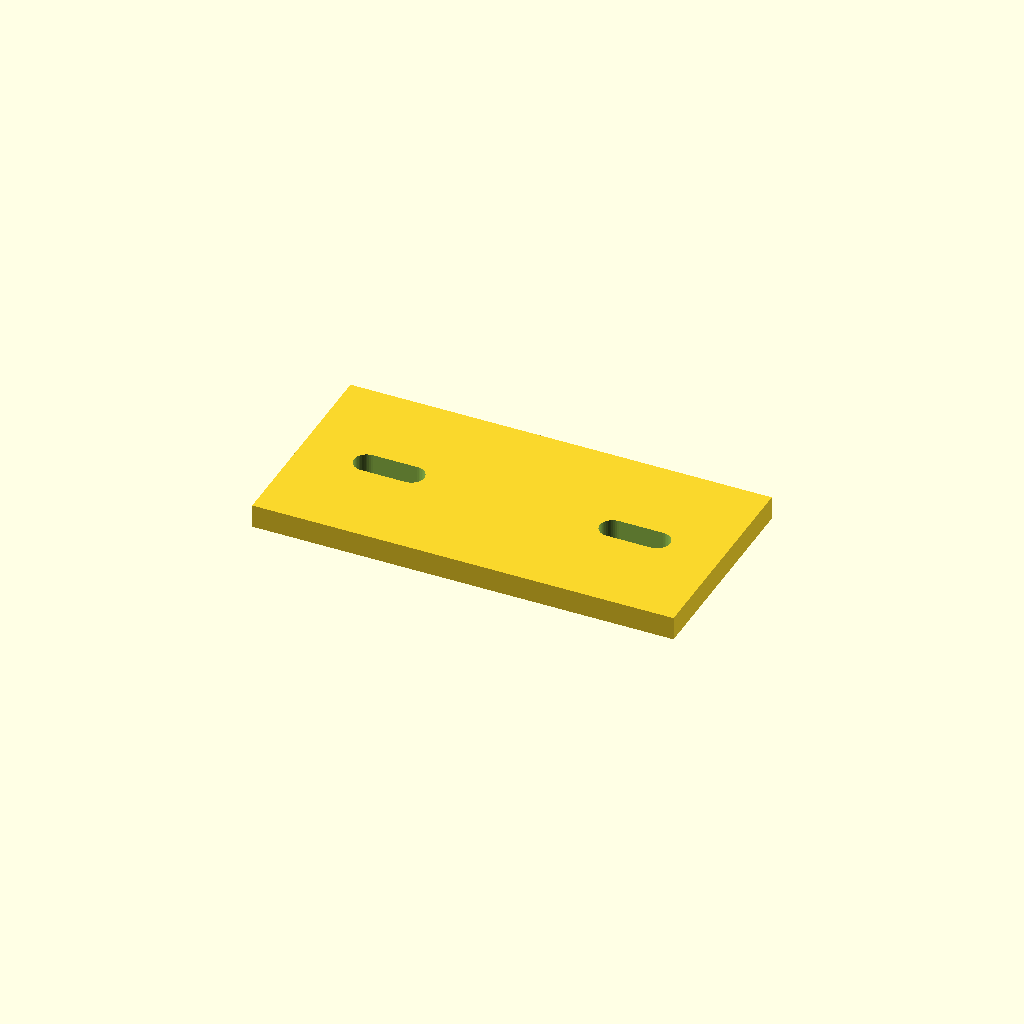
Cell 1 — every parameter at its default value.
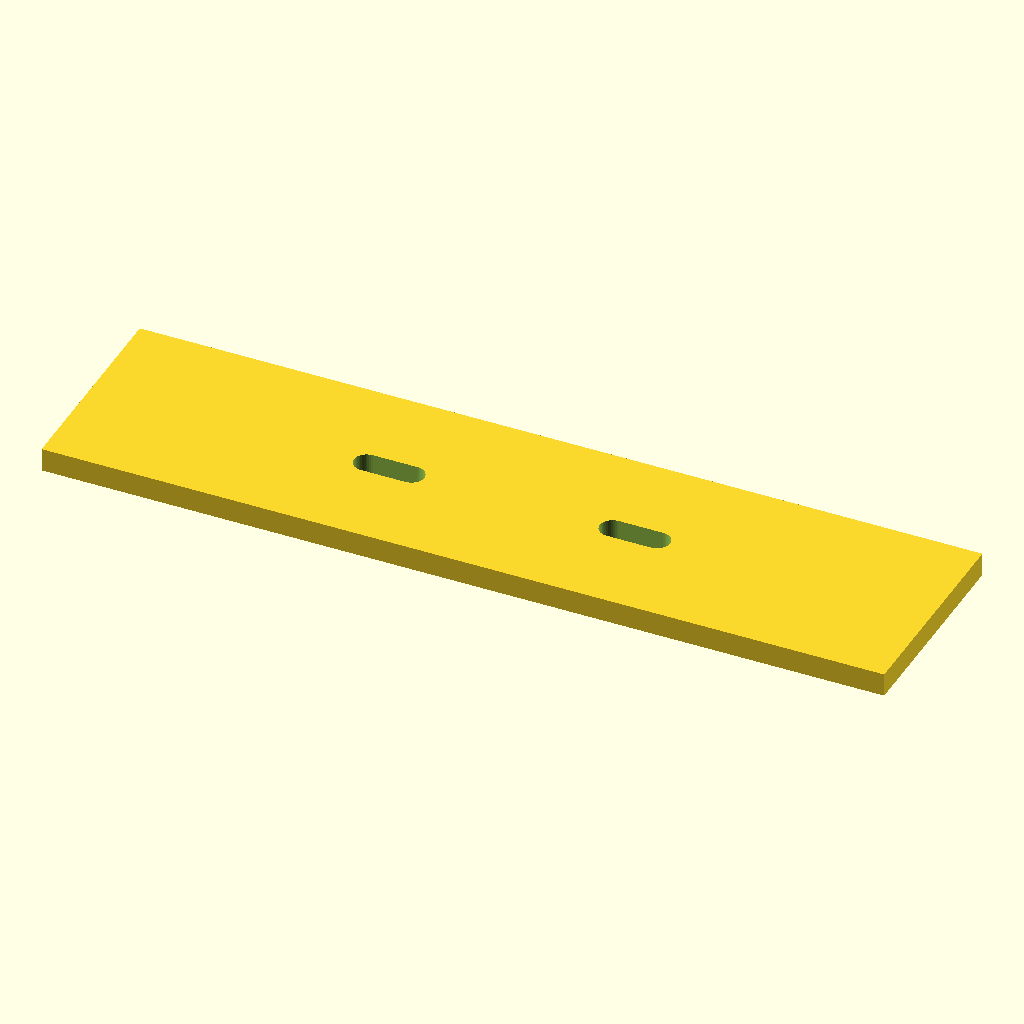
Cell 2: the same model with plate_length_mm = 360.
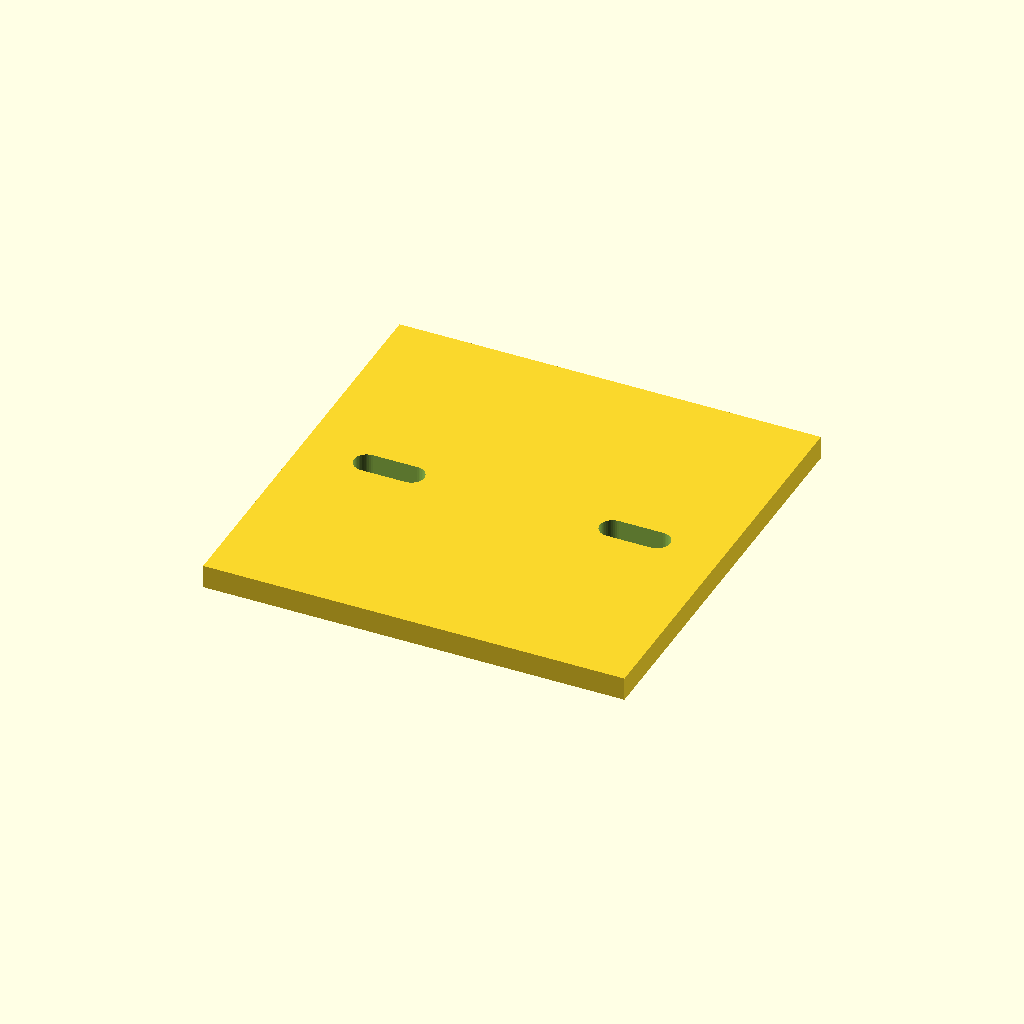
Cell 3 — plate_width_mm set to 180, the other parameters unchanged.
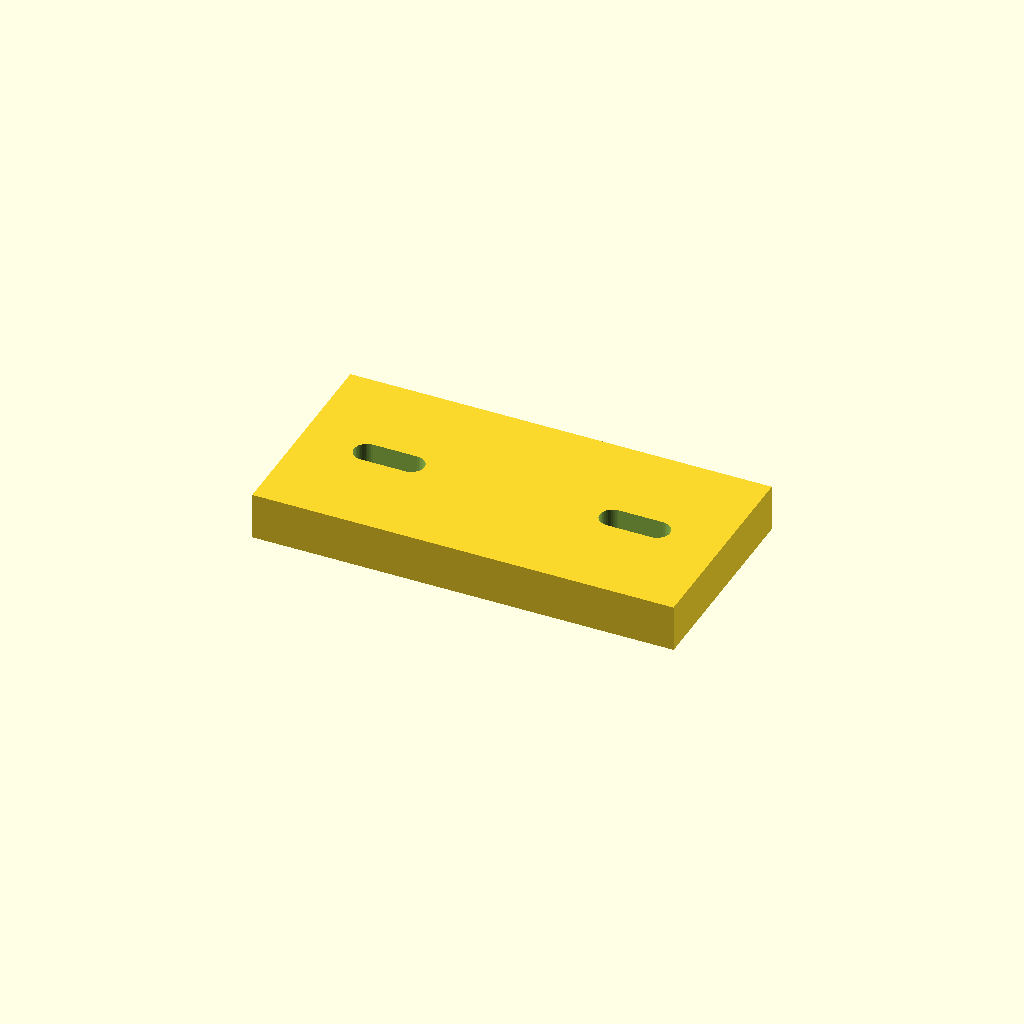
Cell 4 — plate_thickness_mm set to 20, the other parameters unchanged.
One fixed orthographic camera (rotation 55°, 0°, 25°; colour scheme Cornfield) for every cell.
OpenSCAD source file openscad/bracket_plate.scad:
// OpenSCAD bracket plate type B
// Units: millimeters

plate_length_mm = 180;
plate_width_mm = 90;
plate_thickness_mm = 10;
slot_length_mm = 30;
slot_width_mm = 11;
slot_spacing_mm = 105;

$fn = 48;

module slot(length, width, depth) {
    hull() {
        translate([-length / 2 + width / 2, 0, 0]) cylinder(h = depth, r = width / 2, center = true);
        translate([length / 2 - width / 2, 0, 0]) cylinder(h = depth, r = width / 2, center = true);
    }
}

difference() {
    cube([plate_length_mm, plate_width_mm, plate_thickness_mm], center = true);
    for (x = [-slot_spacing_mm / 2, slot_spacing_mm / 2]) {
        translate([x, 0, 0])
            slot(slot_length_mm, slot_width_mm, plate_thickness_mm + 2);
    }
}
Customizer parameters (derived from the source; name, type, default, range or options):
plate_length_mm: number, default 180
plate_width_mm: number, default 90
plate_thickness_mm: number, default 10
slot_length_mm: number, default 30
slot_width_mm: number, default 11
slot_spacing_mm: number, default 105
